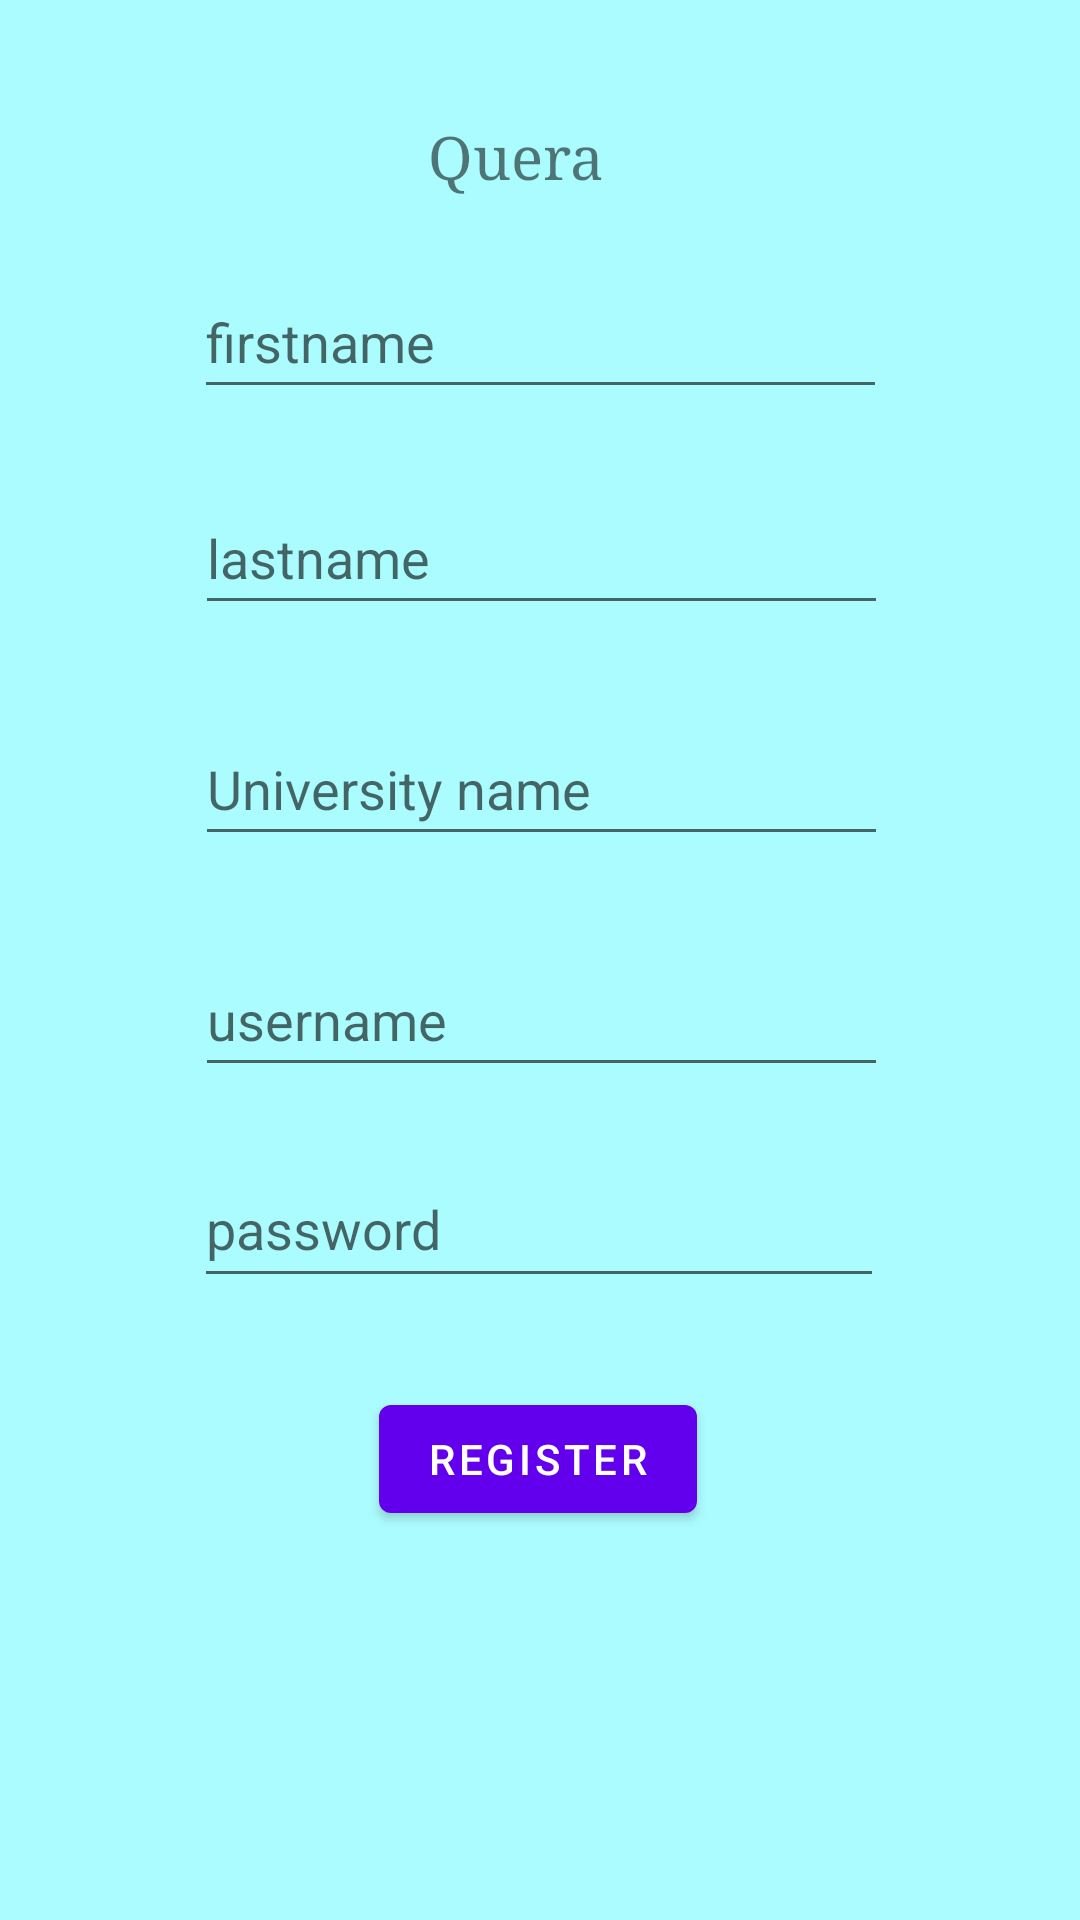

Android layout source for this screen:
<!-- AndroidManifest.xml: application theme Theme.AndroidSimpleLMS -->
<!-- res/layout/fragment_register_professor.xml -->
<?xml version="1.0" encoding="utf-8"?>
<androidx.constraintlayout.widget.ConstraintLayout xmlns:android="http://schemas.android.com/apk/res/android"
    xmlns:app="http://schemas.android.com/apk/res-auto"
    xmlns:tools="http://schemas.android.com/tools"
    android:id="@+id/registerProfessor"
    android:layout_width="match_parent"
    android:layout_height="match_parent"
    android:background="#08FF00"
    android:backgroundTint="#FF0000"
    tools:context=".RegisterProfessor">

    <TextView
        android:id="@+id/textView"
        android:layout_width="0dp"
        android:layout_height="0dp"
        android:background="#ABFCFF"
        app:layout_constraintBottom_toBottomOf="parent"
        app:layout_constraintEnd_toEndOf="parent"
        app:layout_constraintHorizontal_bias="0.0"
        app:layout_constraintStart_toStartOf="parent"
        app:layout_constraintTop_toTopOf="parent"
        app:layout_constraintVertical_bias="0.0" />

    <EditText
        android:id="@+id/firstname"
        android:layout_width="231dp"
        android:layout_height="48dp"
        android:ems="10"
        android:inputType="textPersonName"
        android:hint="firstname"
        app:layout_constraintBottom_toBottomOf="@+id/textView"
        app:layout_constraintEnd_toEndOf="parent"
        app:layout_constraintStart_toStartOf="@+id/textView"
        app:layout_constraintTop_toTopOf="parent"
        app:layout_constraintVertical_bias="0.149" />

    <EditText
        android:id="@+id/lastname"
        android:layout_width="231dp"
        android:layout_height="48dp"
        android:ems="10"
        android:inputType="textPersonName"
        android:hint="lastname"
        app:layout_constraintBottom_toBottomOf="parent"
        app:layout_constraintEnd_toEndOf="parent"
        app:layout_constraintHorizontal_bias="0.505"
        app:layout_constraintStart_toStartOf="parent"
        app:layout_constraintTop_toBottomOf="@+id/firstname"
        app:layout_constraintVertical_bias="0.053" />

    <EditText
        android:id="@+id/username"
        android:layout_width="231dp"
        android:layout_height="48dp"
        android:ems="10"
        android:inputType="textPersonName"
        android:hint="username"
        app:layout_constraintBottom_toBottomOf="parent"
        app:layout_constraintEnd_toEndOf="parent"
        app:layout_constraintHorizontal_bias="0.505"
        app:layout_constraintStart_toStartOf="parent"
        app:layout_constraintTop_toBottomOf="@+id/universityname"
        app:layout_constraintVertical_bias="0.095" />

    <EditText
        android:id="@+id/universityname"
        android:layout_width="231dp"
        android:layout_height="48dp"
        android:ems="10"
        android:inputType="textPersonName"
        android:hint="University name"
        app:layout_constraintBottom_toBottomOf="parent"
        app:layout_constraintEnd_toEndOf="parent"
        app:layout_constraintHorizontal_bias="0.505"
        app:layout_constraintStart_toStartOf="parent"
        app:layout_constraintTop_toBottomOf="@+id/lastname"
        app:layout_constraintVertical_bias="0.076" />

    <EditText
        android:id="@+id/password"
        android:layout_width="230dp"
        android:layout_height="49dp"
        android:ems="10"
        android:hint="password"
        android:inputType="textPassword"
        app:layout_constraintBottom_toBottomOf="@+id/textView"
        app:layout_constraintEnd_toEndOf="parent"
        app:layout_constraintHorizontal_bias="0.497"
        app:layout_constraintStart_toStartOf="parent"
        app:layout_constraintTop_toBottomOf="@+id/username"
        app:layout_constraintVertical_bias="0.093" />

    <TextView
        android:id="@+id/textView4"
        android:layout_width="wrap_content"
        android:layout_height="wrap_content"
        android:fontFamily="serif"
        android:text="Quera"
        android:textSize="20sp"
        app:layout_constraintBottom_toTopOf="@+id/firstname"
        app:layout_constraintEnd_toEndOf="parent"
        app:layout_constraintHorizontal_bias="0.474"
        app:layout_constraintStart_toStartOf="parent"
        app:layout_constraintTop_toTopOf="@+id/textView"
        app:layout_constraintVertical_bias="0.626" />

    <Button
        android:id="@+id/button"
        android:layout_width="wrap_content"
        android:layout_height="wrap_content"
        android:text="Register"
        app:layout_constraintBottom_toBottomOf="@+id/textView"
        app:layout_constraintEnd_toEndOf="parent"
        app:layout_constraintHorizontal_bias="0.498"
        app:layout_constraintStart_toStartOf="parent"
        app:layout_constraintTop_toBottomOf="@+id/password"
        app:layout_constraintVertical_bias="0.186" />


</androidx.constraintlayout.widget.ConstraintLayout>
<!-- resources referenced by this layout -->
<resources>
  <style name="Theme.AndroidSimpleLMS" parent="Theme.MaterialComponents.DayNight.DarkActionBar">
          
          <item name="colorPrimary">@color/purple_500</item>
          <item name="colorPrimaryVariant">@color/purple_700</item>
          <item name="colorOnPrimary">@color/white</item>
          
          <item name="colorSecondary">@color/teal_200</item>
          <item name="colorSecondaryVariant">@color/teal_700</item>
          <item name="colorOnSecondary">@color/black</item>
          
          <item name="android:statusBarColor" tools:targetApi="l">?attr/colorPrimaryVariant</item>
          
      </style>
  <!-- not gathered from this repository: default colours our renderer supplied (Android Studio template values) -->
  <color name="purple_500">#FF6200EE</color>
  <color name="purple_700">#FF3700B3</color>
  <color name="teal_200">#FF03DAC5</color>
  <color name="teal_700">#FF018786</color>
  <color name="black">#FF000000</color>
  <color name="white">#FFFFFFFF</color>
</resources>
